Run: headless pygame with SDL's dummy video driver; simulated clock (each Clock.tick advances the game by its frame time, no real sleeping); random seed 0; keys injected as events and as key.get_pressed() state; mouse plan: one left click at the window centre at the start of phase 2, then a move to the lower-right quarter at the start of phase 3.
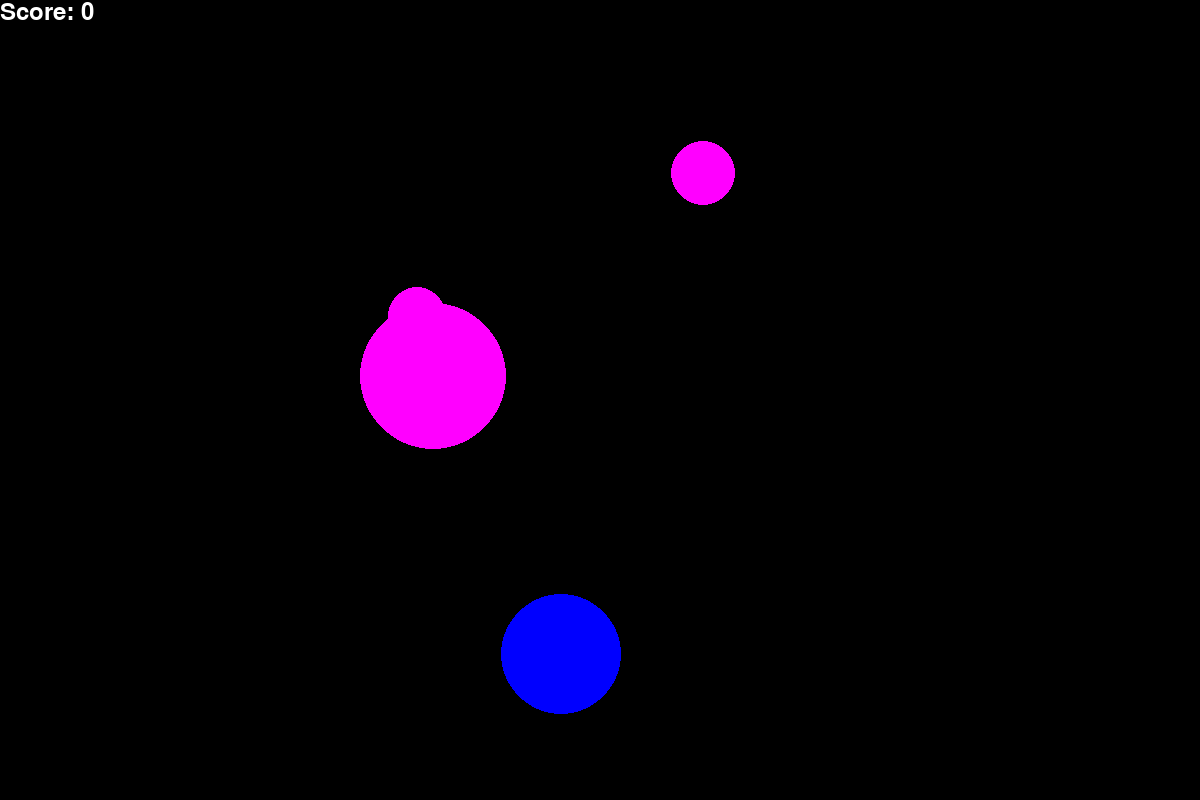
Frame 1 of 4 · flips 1–60 · no input
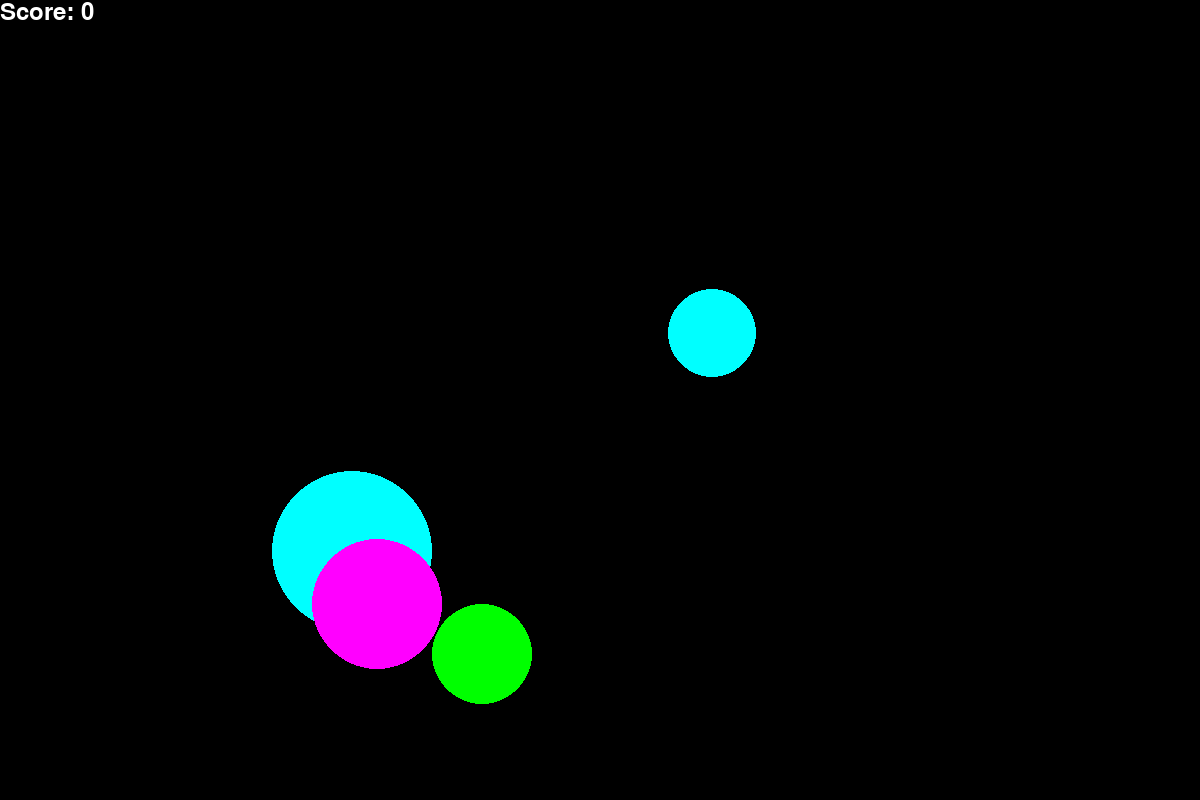
Frame 2 of 4 · flips 61–180 · clicked the window centre · tapped SPACE, RETURN · held RIGHT (→), D
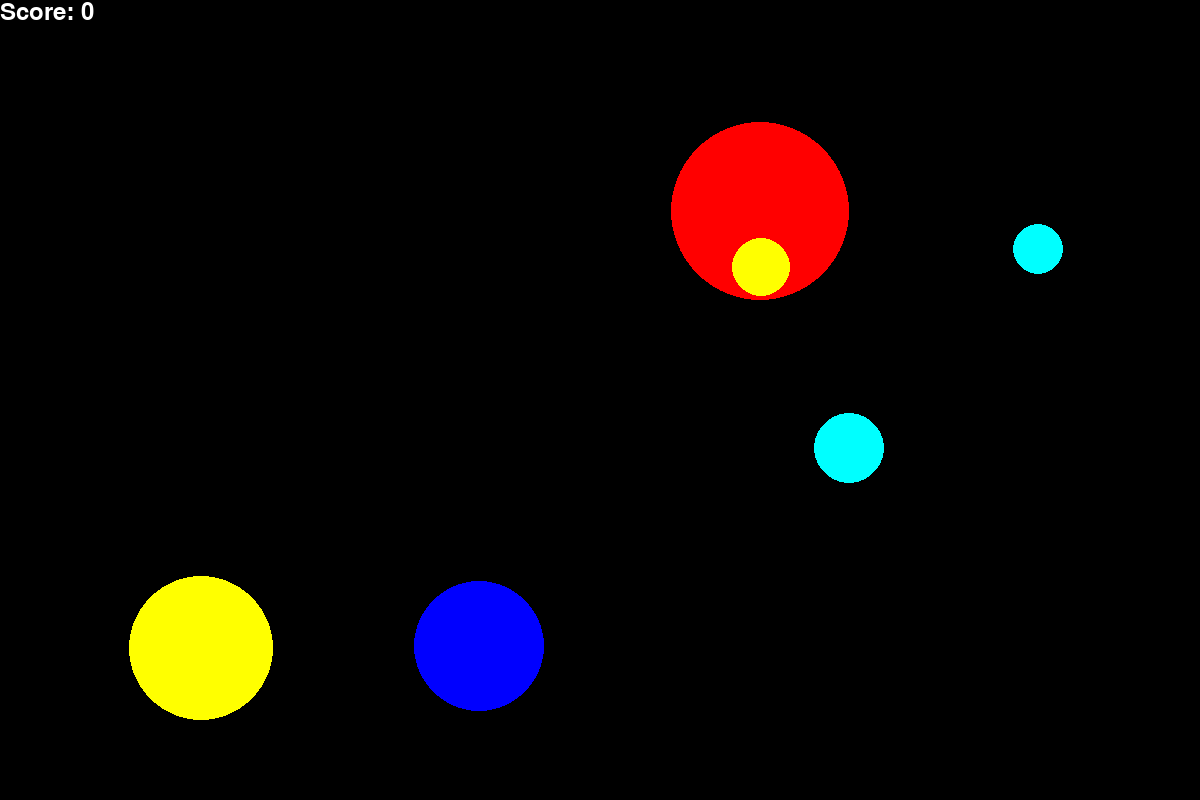
Frame 3 of 4 · flips 181–300 · moved the mouse to the lower-right quarter · held DOWN (↓), S
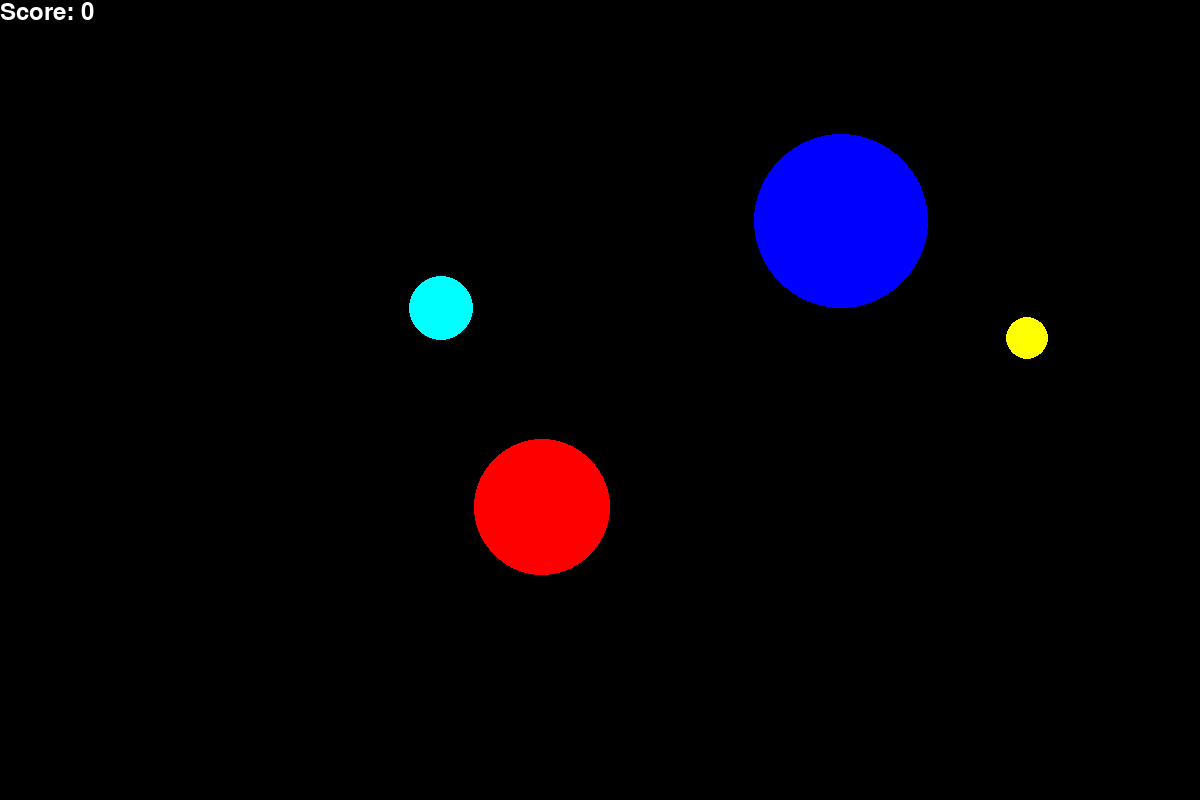
Frame 4 of 4 · flips 301–420 · held LEFT (←), A, UP (↑), W

The pygame program that drew these frames:

# Б02-010 Русских Иван

import pygame
from pygame.draw import *
from random import randint
pygame.init()


class Ball:
    """
    Class of balls moving on screen
    """
    def __init__(self, x, y, r, v_x, v_y, color, lifetime):
        self.x = x  # x-coordinate of ball's center
        self.y = y  # y-coordinate of ball's center
        self.r = r  # radius of ball
        self.v_x = v_x  # projection of ball's velocity to x-axe
        self.v_y = v_y  # projection of ball's velocity to y-axe
        self.color = color  # color of ball
        self.lifetime = lifetime  # lifetime of ball


FPS = 24  # frames per second
WIDTH, HEIGHT = 1200, 800  # width and height of window
R_MIN, R_MAX = 20, 100  # minimal and maximal radius of ball

screen = pygame.display.set_mode((WIDTH, HEIGHT))

# colors
WHITE = (255, 255, 255)
RED = (255, 0, 0)
BLUE = (0, 0, 255)
YELLOW = (255, 255, 0)
GREEN = (0, 255, 0)
MAGENTA = (255, 0, 255)
CYAN = (0, 255, 255)
BLACK = (0, 0, 0)
COLORS = [RED, BLUE, YELLOW, GREEN, MAGENTA, CYAN]

score = 0
# label with score
FONT = pygame.font.Font(None, 36)
text = FONT.render('Score: ' + str(score), 1, WHITE)
TEXT_POSITION = (0, 0)
screen.blit(text, TEXT_POSITION)


def new_ball(balls):
    """Create new ball"""
    x = randint(R_MAX, WIDTH - R_MAX)  # x-coordinate of ball's center
    y = randint(R_MAX, HEIGHT - R_MAX)  # y-coordinate of ball's center
    r = randint(R_MIN, R_MAX)  # radius of ball
    v_x = randint(-10, 10)  # projection of ball's velocity to x-axe
    v_y = randint(-10, 10)  # projection of ball's velocity to y-axe
    color = COLORS[randint(0, len(COLORS) - 1)]  # color of ball
    lifetime = randint(2, 5)  # lifetime of the ball
    balls.append(Ball(x, y, r, v_x, v_y, color, lifetime))
    circle(screen, color, (x, y), r)


def draw_ball(ball):
    """Draw ball on the screen"""
    surf = pygame.Surface((2 * ball.r, 2 * ball.r))
    surf.fill(BLACK)
    surf.set_colorkey(BLACK)
    circle(surf, ball.color, (ball.r, ball.r), ball.r)
    screen.blit(surf, (ball.x - ball.r, ball.y - ball.r))


def click(ev):
    """
    Respond to click
    if position of click is in ball, score will increase by one
    :param ev: object from pygame.event.get()
    """
    global score
    for ball in balls:
        if (ev.pos[0] - ball.x) ** 2 + (ev.pos[1] - ball.y) ** 2 <= ball.r ** 2:
            score += 1
            balls.remove(ball)


balls = []
pygame.display.update()
clock = pygame.time.Clock()
finished = False

while not finished:
    new_ball(balls)
    for i in range(FPS // 2):
        clock.tick(FPS)
        # handling of events
        for event in pygame.event.get():
            if event.type == pygame.QUIT:
                finished = True
            elif event.type == pygame.MOUSEBUTTONDOWN:
                click(event)

        # changing position of events
        for ball in balls:
            if ball.x <= ball.r:
                ball.v_x = randint(1, 10)
                ball.v_y = randint(-10, 10)
            elif ball.x >= WIDTH - ball.r:
                ball.v_x = randint(-10, -4)
                ball.v_y = randint(-10, 10)
            if ball.y <= ball.r:
                ball.v_y = randint(4, 12)
                ball.v_x = randint(-10, 10)
            elif ball.y >= HEIGHT - ball.r:
                ball.v_y = randint(-12, -4)
                ball.v_x = randint(-10, 10)
            ball.x += ball.v_x
            ball.y += ball.v_y
            draw_ball(ball)

        # changing number of scores on the screen
        text = FONT.render('Score: ' + str(score), 1, WHITE)
        screen.blit(text, TEXT_POSITION)

        pygame.display.update()
        screen.fill(BLACK)

    # changing lifetime of balls
    for ball in balls:
        ball.lifetime -= 1
        if ball.lifetime <= 0:
            balls.remove(ball)

pygame.quit()
